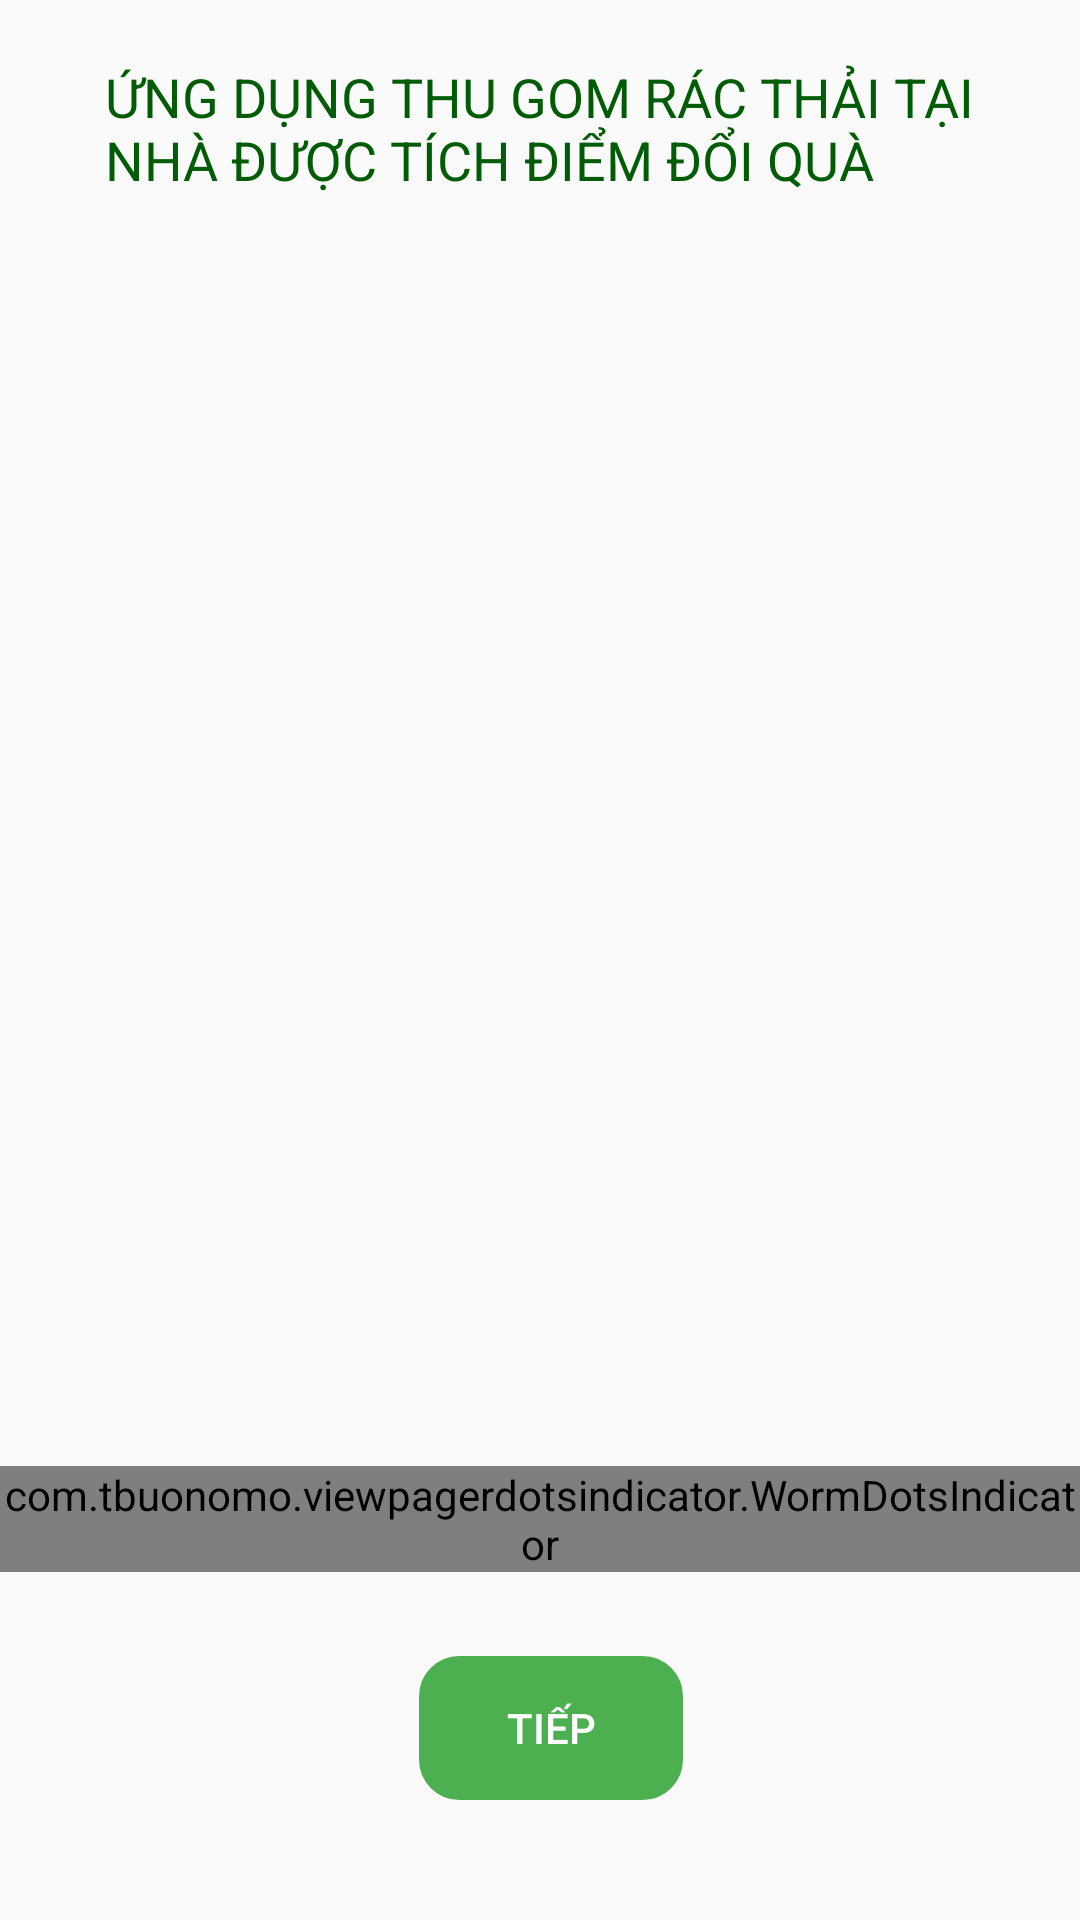

Android layout source for this screen:
<!-- AndroidManifest.xml: application theme Theme.BTL_AndroidNC -->
<!-- res/layout/activity_main.xml -->
<?xml version="1.0" encoding="utf-8"?>
<androidx.constraintlayout.widget.ConstraintLayout xmlns:android="http://schemas.android.com/apk/res/android"
    xmlns:app="http://schemas.android.com/apk/res-auto"
    xmlns:tools="http://schemas.android.com/tools"
    android:layout_width="match_parent"
    android:layout_height="match_parent"
    tools:context=".MainActivity">
    <ImageView
        android:id="@+id/logoImageView"
        android:layout_width="50dp"
        android:layout_height="50dp"
        android:contentDescription="Logo"
        android:src="@drawable/logoapp"
        android:layout_marginStart="16dp"
        android:layout_marginTop="16dp"
        app:layout_constraintStart_toStartOf="parent"
        app:layout_constraintTop_toTopOf="parent" />

    

    

    <TextView
        android:id="@+id/textView"
        android:layout_width="325dp"
        android:layout_height="wrap_content"
        android:layout_marginTop="20dp"
        android:text="ỨNG DỤNG THU GOM RÁC THẢI TẠI NHÀ ĐƯỢC TÍCH ĐIỂM ĐỔI QUÀ"
        android:textAllCaps="true"
        android:textColor="#025C06"
        android:textSize="18sp"
        app:layout_constraintEnd_toEndOf="parent"
        app:layout_constraintHorizontal_bias="1.0"
        app:layout_constraintStart_toEndOf="@+id/logoImageView"
        app:layout_constraintTop_toTopOf="parent" />

    <androidx.viewpager2.widget.ViewPager2
        android:id="@+id/viewPager"
        android:layout_width="match_parent"
        android:layout_height="0dp"
        app:layout_constraintBottom_toTopOf="@+id/dotsIndicator"
        app:layout_constraintEnd_toEndOf="parent"
        app:layout_constraintStart_toStartOf="parent"
        app:layout_constraintTop_toBottomOf="@+id/textView"
        app:layout_constraintVertical_bias="1.0" />

    <com.tbuonomo.viewpagerdotsindicator.WormDotsIndicator
        android:id="@+id/dotsIndicator"
        app:dotsColor="#4CAF50"
        android:layout_width="wrap_content"
        android:layout_height="wrap_content"
        android:layout_marginBottom="28dp"
        app:layout_constraintBottom_toTopOf="@+id/nextButton"
        app:layout_constraintEnd_toEndOf="parent"
        app:layout_constraintHorizontal_bias="0.497"
        app:layout_constraintStart_toStartOf="parent" />

    <Button
        android:id="@+id/nextButton"
        android:layout_width="wrap_content"
        android:layout_height="wrap_content"
        android:layout_marginBottom="40dp"
        android:background="@drawable/rounded_btn"
        android:backgroundTint="#4CAF50"
        android:text="Tiếp"
        android:textColor="@android:color/white"
        app:layout_constraintBottom_toBottomOf="parent"
        app:layout_constraintEnd_toEndOf="parent"
        app:layout_constraintHorizontal_bias="0.513"
        app:layout_constraintStart_toStartOf="parent" />

</androidx.constraintlayout.widget.ConstraintLayout>
<!-- resources referenced by this layout -->
<resources>
  <!-- drawable rounded_btn (drawable) -->
  <?xml version="1.0" encoding="utf-8"?>
  <layer-list xmlns:android="http://schemas.android.com/apk/res/android">
  
      
      <item>
          <shape android:shape="rectangle">
              <stroke android:width="3dp" android:color="@android:color/black"/> 
              <corners android:radius="12dp"/> 
          </shape>
      </item>
  
      
      <item android:left="1dp" android:right="1dp" android:top="1dp" android:bottom="1dp">
          <shape android:shape="rectangle">
              <solid android:color="@android:color/transparent"/> 
              <corners android:radius="12dp"/> 
          </shape>
      </item>
  
  </layer-list>
  <style name="Theme.BTL_AndroidNC" parent="Base.Theme.BTL_AndroidNC" />
  <style name="Base.Theme.BTL_AndroidNC" parent="Theme.AppCompat.DayNight.NoActionBar">
          
          
      </style>
</resources>
